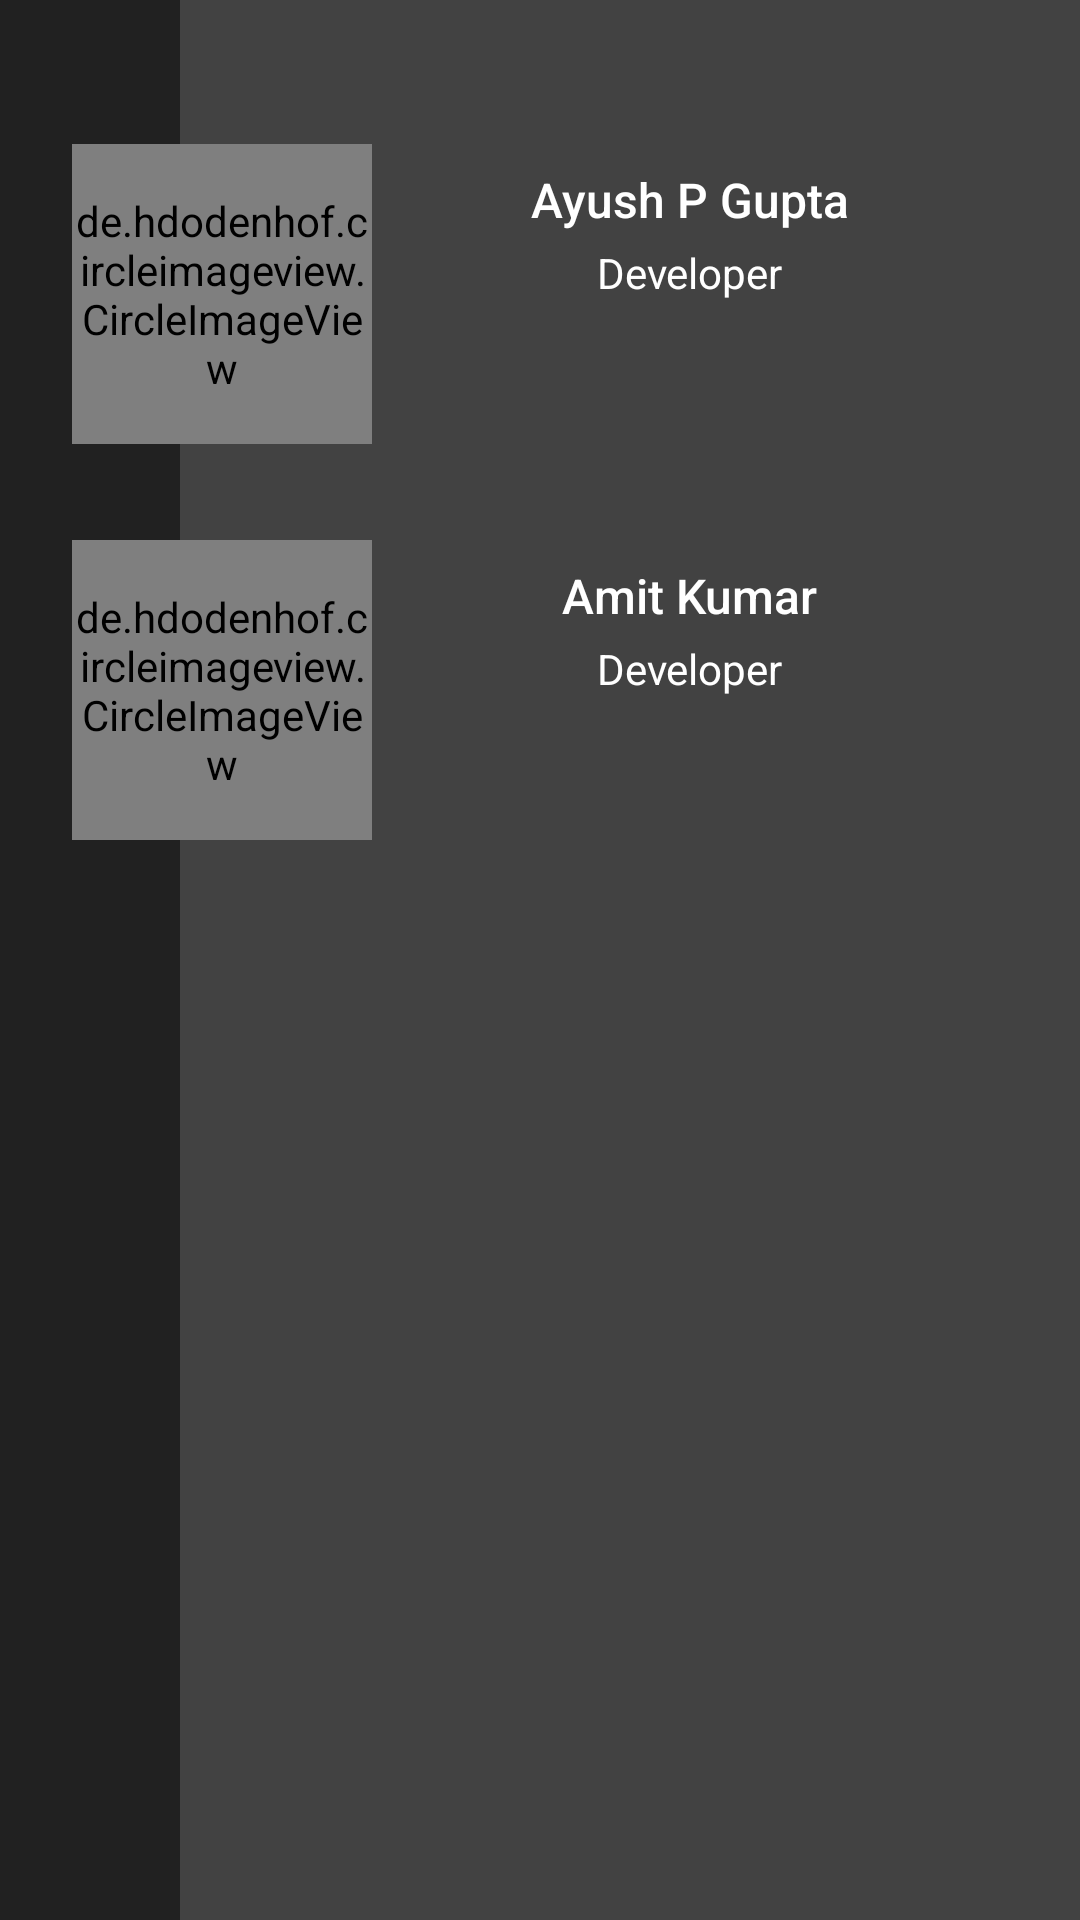

The Android layout XML behind this screen, and the referenced resources:
<!-- AndroidManifest.xml: application theme AppTheme -->
<!-- res/layout/developer.xml -->
<?xml version="1.0" encoding="utf-8"?>
<RelativeLayout xmlns:android="http://schemas.android.com/apk/res/android"
    xmlns:app="http://schemas.android.com/apk/res-auto"
    android:layout_width="match_parent"
    android:layout_height="330dp"
    android:background="@color/primary">

    <RelativeLayout
        android:layout_width="60dp"
        android:layout_height="match_parent"
        android:layout_alignParentTop="true"
        android:background="@color/primary_dark" />

    <LinearLayout
        android:layout_width="match_parent"
        android:layout_height="wrap_content"
        android:layout_marginTop="48dp"
        android:orientation="vertical">

        <LinearLayout
            android:layout_width="match_parent"
            android:layout_height="wrap_content"
            android:layout_marginEnd="24dp"
            android:layout_marginLeft="24dp"
            android:layout_marginRight="24dp"
            android:layout_marginStart="24dp"
            android:orientation="horizontal">


            <de.hdodenhof.circleimageview.CircleImageView

                android:id="@+id/ayush"
                android:layout_width="100dp"
                android:layout_height="100dp"
                android:layout_gravity="center_vertical"
                android:scaleType="centerCrop"
                app:civ_border_color="@color/accent"
                app:civ_border_width="2dp"

                />


            <LinearLayout
                android:layout_width="0dp"
                android:layout_height="wrap_content"
                android:layout_gravity="center_vertical"
                android:layout_weight="1"

                android:orientation="vertical">

                <TextView
                    android:layout_width="wrap_content"
                    android:layout_height="wrap_content"
                    android:layout_gravity="center_horizontal"
                    android:fontFamily="sans-serif-medium"
                    android:text="Ayush P Gupta"
                    android:textColor="#fff"
                    android:textSize="16dp" />

                <TextView
                    android:layout_width="wrap_content"
                    android:layout_height="wrap_content"
                    android:layout_gravity="center_horizontal"
                    android:layout_marginTop="4dp"
                    android:fontFamily="sans-serif"
                    android:text="Developer"
                    android:textColor="#fff"
                    android:textSize="14dp" />

                <ImageView
                    android:id="@+id/fbAyush"
                    android:layout_width="40dp"
                    android:layout_height="40dp"
                    android:layout_gravity="center_horizontal"
                    android:alpha=".74"
                    android:background="?attr/selectableItemBackgroundBorderless"

                    android:padding="10dp"
                    android:scaleType="centerCrop"
                    android:src="@drawable/com_facebook_button_icon" />
            </LinearLayout>
        </LinearLayout>

        <LinearLayout
            android:layout_width="match_parent"
            android:layout_height="wrap_content"

            android:layout_marginBottom="24dp"
            android:layout_marginEnd="24dp"

            android:layout_marginLeft="24dp"
            android:layout_marginRight="24dp"
            android:layout_marginStart="24dp"
            android:layout_marginTop="32dp"
            android:orientation="horizontal">


            <de.hdodenhof.circleimageview.CircleImageView


                android:id="@+id/amit"
                android:layout_width="100dp"
                android:layout_height="100dp"
                android:layout_gravity="center_vertical"
                android:scaleType="centerCrop"
                app:civ_border_color="@color/accent"
                app:civ_border_width="2dp"

                />

            <LinearLayout
                android:layout_width="0dp"
                android:layout_height="wrap_content"
                android:layout_gravity="center_vertical"
                android:layout_weight="1"
                android:orientation="vertical">

                <TextView
                    android:id="@+id/textview1"
                    android:layout_width="wrap_content"
                    android:layout_height="wrap_content"
                    android:layout_gravity="center_horizontal"
                    android:fontFamily="sans-serif-medium"
                    android:text="Amit Kumar"
                    android:textColor="#fff"
                    android:textSize="16sp" />

                <TextView
                    android:id="@+id/txtt1"
                    android:layout_width="wrap_content"
                    android:layout_height="wrap_content"
                    android:layout_gravity="center_horizontal"
                    android:layout_marginTop="4dp"
                    android:fontFamily="sans-serif"
                    android:text="Developer"
                    android:textColor="#fff"
                    android:textSize="14sp" />

                <ImageView
                    android:id="@+id/fbAmit"
                    android:layout_width="40dp"
                    android:layout_height="40dp"
                    android:layout_gravity="center_horizontal"
                    android:alpha=".74"
                    android:background="?attr/selectableItemBackgroundBorderless"
                    android:padding="10dp"
                    android:scaleType="centerCrop"
                    android:src="@drawable/com_facebook_button_icon" />
            </LinearLayout>
        </LinearLayout>

    </LinearLayout>
</RelativeLayout>
<!-- resources referenced by this layout -->
<resources>
  <color name="accent">#2979FF</color>
  <color name="primary">#424242</color>
  <color name="primary_dark">#212121</color>
  <style name="AppTheme" parent="BaseTheme" />
  <style name="BaseTheme" parent="Theme.AppCompat.Light.NoActionBar">
          
          <item name="colorPrimary">#FFF</item>
          <item name="colorPrimaryDark">@color/primary_dark</item>
          <item name="colorAccent">@color/accent</item>
          <item name="toolbarStyle">@style/ToolbarStyle</item>
      </style>
  <style name="ToolbarStyle" parent="@style/Widget.AppCompat.Toolbar">
          <item name="android:background">@color/primary</item>
          <item name="popupTheme">@style/Theme.AppCompat.Light</item>
          <item name="android:textColorPrimary">#FFF</item>
  
  
  
      </style>
</resources>
